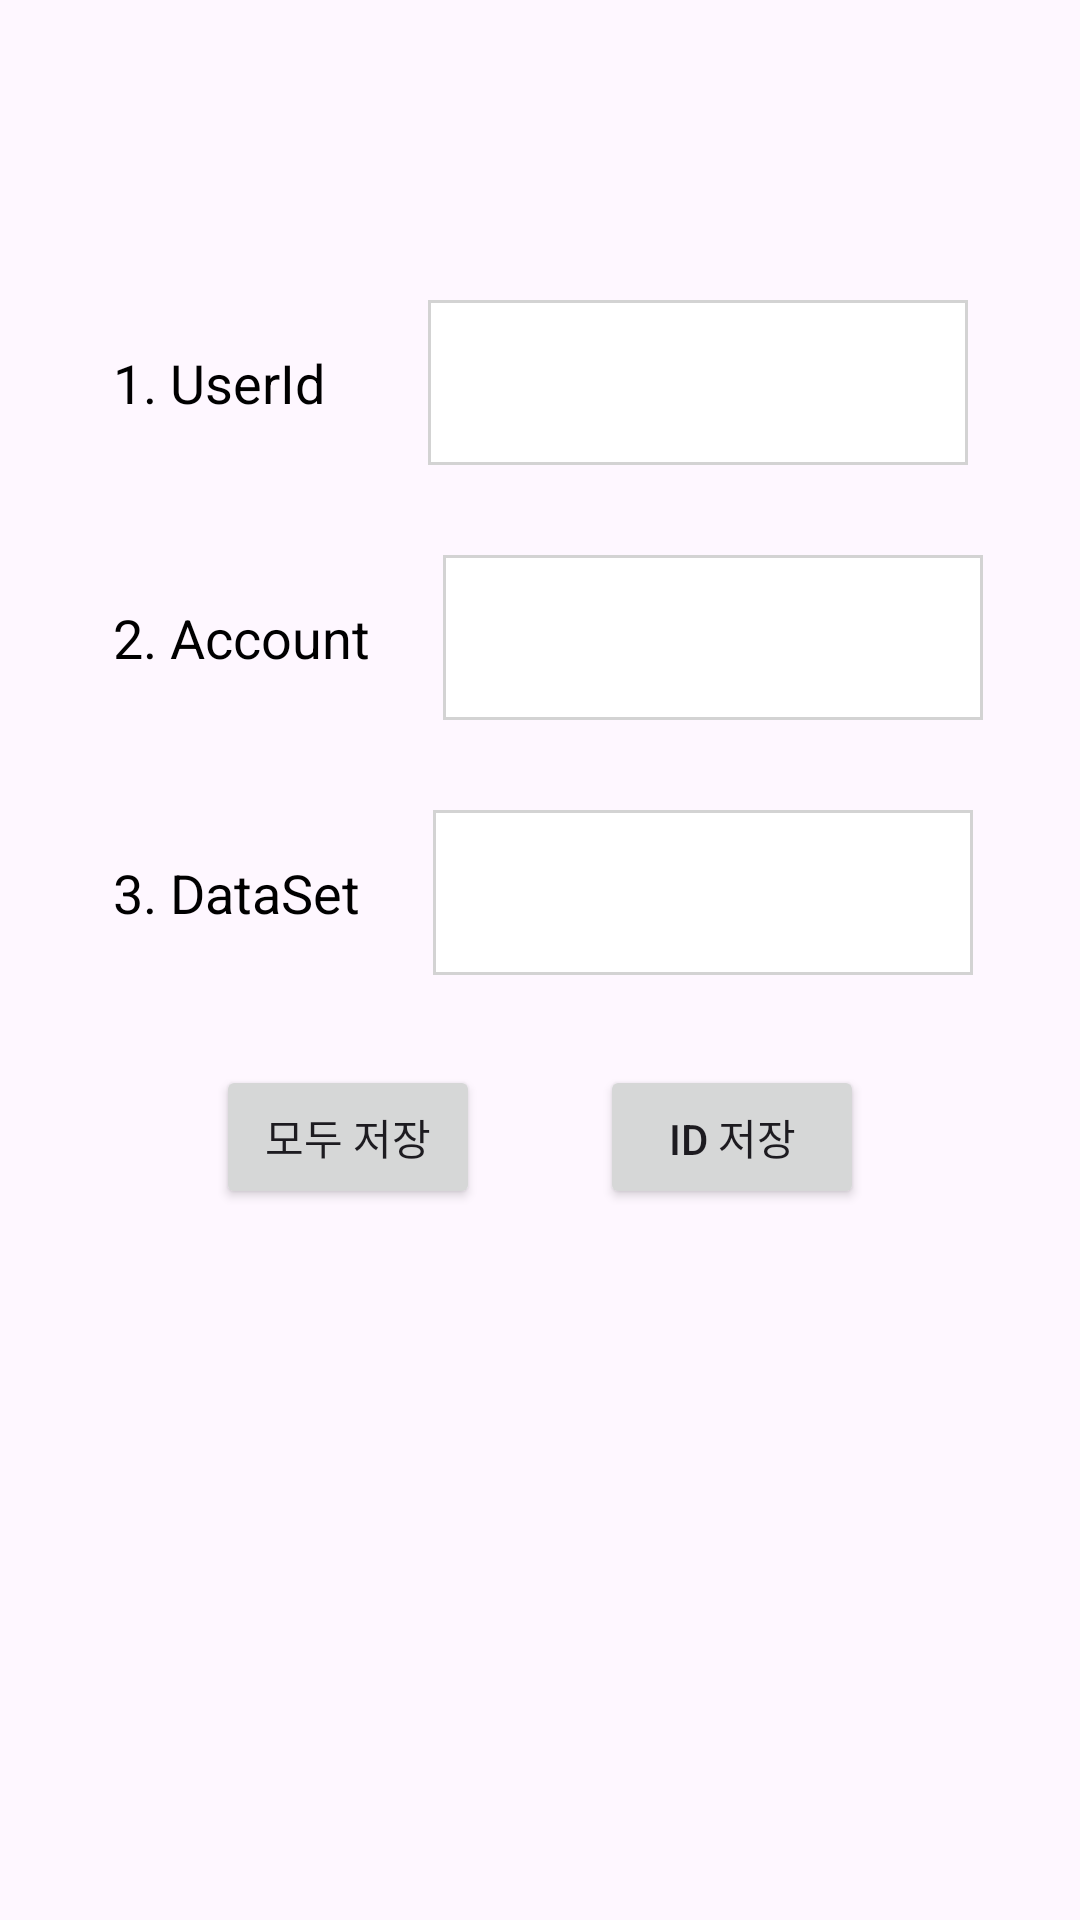

Reconstruct the res/layout file that produces this screen, plus the resources it refers to.
<!-- AndroidManifest.xml: application theme Theme.McpPushDemo_AOS -->
<!-- res/layout/content_main.xml -->
<?xml version="1.0" encoding="utf-8"?>
<androidx.constraintlayout.widget.ConstraintLayout xmlns:android="http://schemas.android.com/apk/res/android"
    xmlns:app="http://schemas.android.com/apk/res-auto"
    android:layout_width="match_parent"
    android:layout_height="match_parent"
    app:layout_behavior="@string/appbar_scrolling_view_behavior">


    <LinearLayout
        android:id="@+id/ll_1st"
        android:layout_width="wrap_content"
        android:layout_height="55dp"
        android:layout_marginTop="100dp"
        android:layout_marginBottom="100dp"
        android:gravity="center"
        android:orientation="horizontal"
        app:layout_constraintEnd_toEndOf="parent"
        app:layout_constraintStart_toStartOf="parent"
        app:layout_constraintTop_toTopOf="parent">

        <TextView
            android:id="@+id/tv_userId"
            android:layout_width="wrap_content"
            android:layout_height="wrap_content"
            android:singleLine="true"
            android:text="1. UserId "
            android:textColor="@color/black"
            android:textSize="18dp" />

        <EditText
            android:id="@+id/et_userId"
            android:layout_width="180dp"
            android:layout_height="match_parent"
            android:layout_gravity="center"
            android:layout_marginStart="30dp"
            android:layout_weight="0.74"
            android:background="@drawable/bg_et"
            android:gravity="center"
            android:imeOptions="actionNext"
            android:singleLine="true"
            android:textSize="18dp" />

    </LinearLayout>

    <LinearLayout
        android:id="@+id/ll_2nd"
        android:layout_width="wrap_content"
        android:layout_height="55dp"
        android:layout_marginTop="30dp"
        android:gravity="center"
        android:orientation="horizontal"
        app:layout_constraintStart_toStartOf="@id/ll_1st"
        app:layout_constraintTop_toBottomOf="@id/ll_1st">

        <TextView
            android:id="@+id/tv_account"
            android:layout_width="wrap_content"
            android:layout_height="wrap_content"
            android:singleLine="true"
            android:text="2. Account "
            android:textColor="@color/black"
            android:textSize="18dp" />

        <EditText
            android:id="@+id/et_account"
            android:layout_width="180dp"
            android:layout_height="match_parent"
            android:layout_gravity="center"
            android:layout_marginStart="20dp"
            android:layout_weight="0.74"
            android:background="@drawable/bg_et"
            android:gravity="center"
            android:imeOptions="actionNext"
            android:singleLine="true"
            android:textSize="18dp" />

    </LinearLayout>

    <LinearLayout
        android:id="@+id/ll_3rd"
        android:layout_width="wrap_content"
        android:layout_height="55dp"
        android:layout_marginTop="30dp"
        android:gravity="center"
        android:orientation="horizontal"
        app:layout_constraintStart_toStartOf="@id/ll_2nd"
        app:layout_constraintTop_toBottomOf="@id/ll_2nd">

        <TextView
            android:id="@+id/tv_dataset"
            android:layout_width="wrap_content"
            android:layout_height="wrap_content"
            android:singleLine="true"
            android:text="3. DataSet "
            android:textColor="@color/black"
            android:textSize="18dp" />

        <EditText
            android:id="@+id/et_dataset"
            android:layout_width="180dp"
            android:layout_height="match_parent"
            android:layout_gravity="center"
            android:layout_marginStart="20dp"
            android:layout_weight="0.74"
            android:background="@drawable/bg_et"
            android:gravity="center"
            android:imeOptions="actionDone"
            android:singleLine="true"
            android:textSize="18dp" />

    </LinearLayout>

    <LinearLayout
        android:id="@+id/ll_btn"
        android:layout_width="match_parent"
        android:layout_height="wrap_content"
        android:layout_marginTop="30dp"
        android:gravity="center_horizontal"
        android:orientation="horizontal"
        app:layout_constraintStart_toStartOf="@id/ll_3rd"
        app:layout_constraintTop_toBottomOf="@id/ll_3rd">

        <Button
            android:id="@+id/bt_all_save"
            android:layout_width="wrap_content"
            android:layout_height="wrap_content"
            android:layout_marginEnd="20dp"
            android:text="모두 저장" />

        <Button
            android:id="@+id/bt_id_save"
            android:layout_width="wrap_content"
            android:layout_height="wrap_content"
            android:layout_marginStart="20dp"
            android:text="ID 저장" />

    </LinearLayout>

    <TextView
        android:id="@+id/tv_version"
        android:layout_width="wrap_content"
        android:layout_height="wrap_content"
        android:layout_marginTop="20dp"
        android:textAppearance="?android:attr/textAppearanceListItem"
        android:textStyle="bold"
        app:layout_constraintTop_toBottomOf="@id/ll_btn" />

    <TextView
        android:id="@+id/tv_density"
        android:layout_width="wrap_content"
        android:layout_height="wrap_content"
        android:layout_marginTop="10dp"
        android:layout_marginEnd="20dp"
        android:paddingBottom="16dp"
        android:textAppearance="?android:attr/textAppearanceListItem"
        android:textStyle="bold"
        app:layout_constraintTop_toBottomOf="@id/tv_version" />


    <TextView
        android:id="@+id/tv_ppi"
        android:layout_width="wrap_content"
        android:layout_height="wrap_content"
        android:layout_marginStart="20dp"
        android:layout_marginTop="10dp"
        android:paddingBottom="16dp"
        android:textAppearance="?android:attr/textAppearanceListItem"
        android:textStyle="bold"
        app:layout_constraintStart_toEndOf="@id/tv_density"
        app:layout_constraintTop_toBottomOf="@id/tv_version" />


</androidx.constraintlayout.widget.ConstraintLayout>
<!-- resources referenced by this layout -->
<resources>
  <!-- drawable bg_et (drawable) -->
  <?xml version="1.0" encoding="utf-8"?>
  <selector xmlns:android="http://schemas.android.com/apk/res/android">
      <item android:state_focused="false">
          <shape>
              <stroke
                  android:width="0.88dp"
                  android:color="#D3D3D3"/>
              <solid android:color="@color/white" />
          </shape>
      </item>
      <item android:state_focused="true">
          <shape>
              <stroke
                  android:width="0.88dp"
                  android:color="#0494B6"/>
              <solid android:color="@android:color/white" />
          </shape>
      </item>
  </selector>
  <style name="Theme.McpPushDemo_AOS" parent="Base.Theme.McpPushDemo_AOS" />
  <style name="Base.Theme.McpPushDemo_AOS" parent="Theme.Material3.DayNight.NoActionBar">
          
          
      </style>
  <!-- not gathered from this repository: default colours our renderer supplied (Android Studio template values) -->
  <color name="black">#FF000000</color>
  <color name="white">#FFFFFFFF</color>
</resources>
